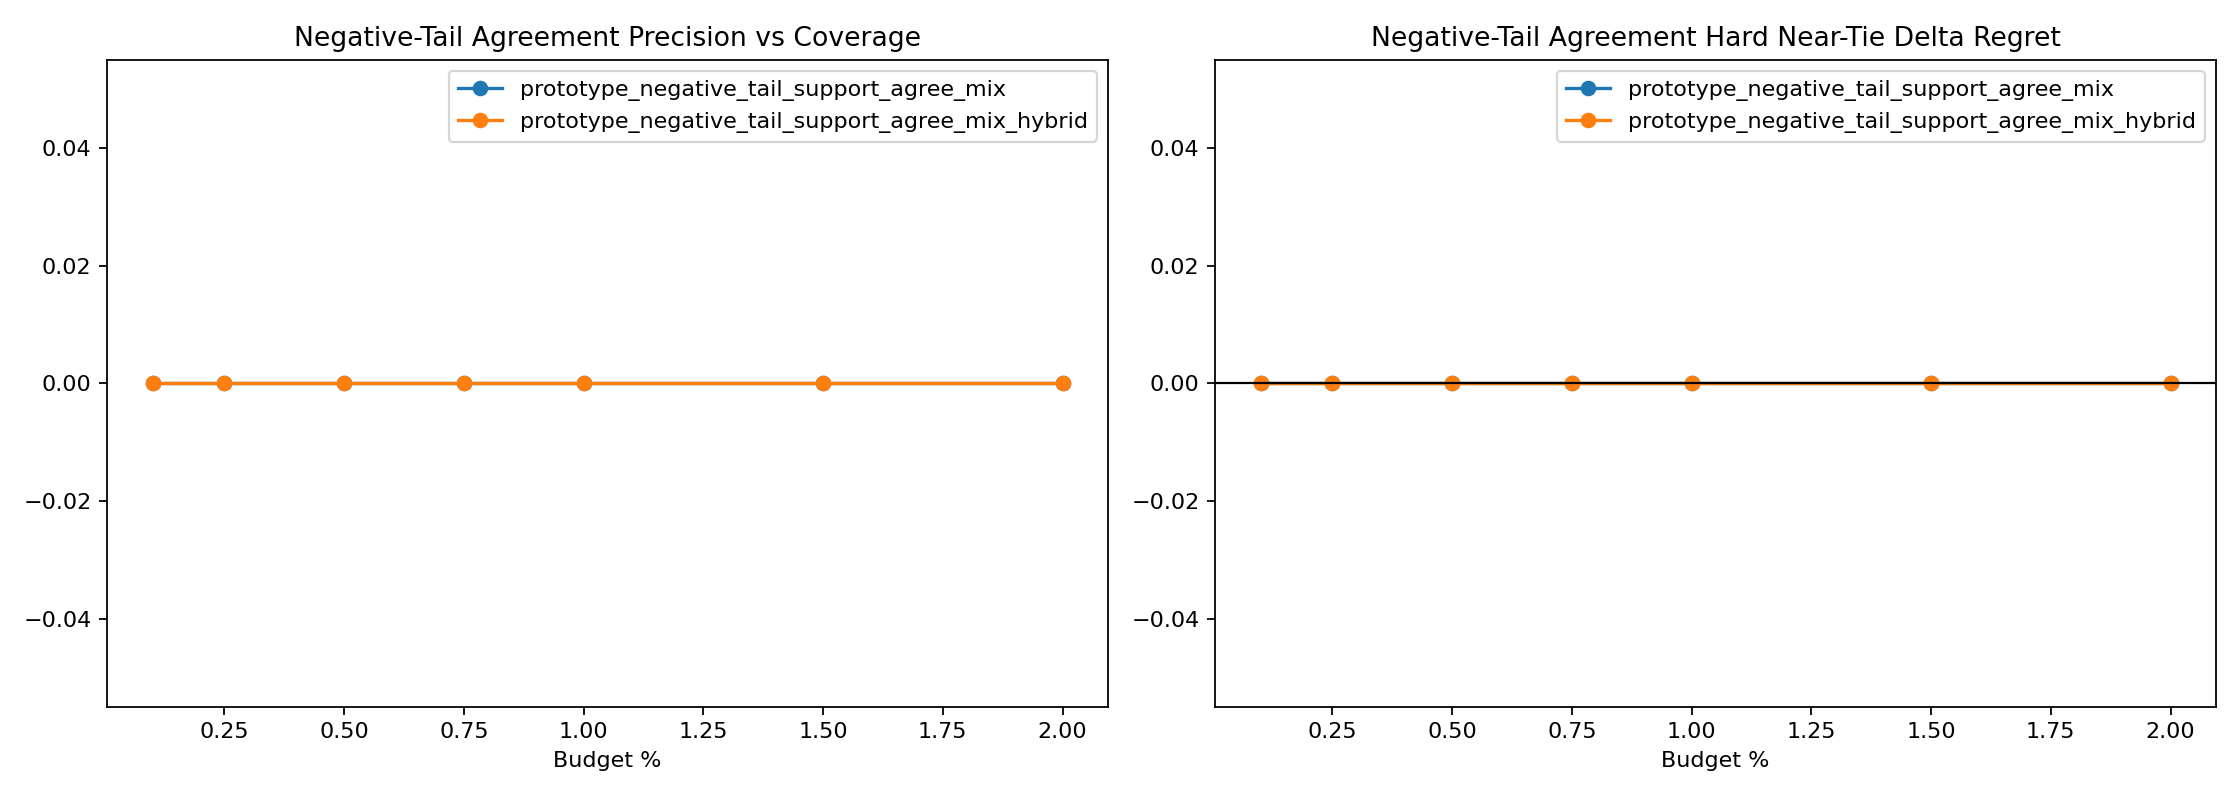

Source data for this figure (header and first rows):
variant, split, budget_pct, slice, decisions, coverage, defer_precision, false_positive_rate, harmful_selection_rate, correction_rate, new_error_rate, base_target_match, system_target_match, mean_delta_regret, mean_delta_miss
prototype_negative_tail_support_agree_mi…, heldout, 0.1, overall, 8683, 0.001037, 0.0, 1.0, 0.0, 0.0, 0.0, 0.9651, 0.9651, 0.0, 0.0
prototype_negative_tail_support_agree_mi…, heldout, 0.1, stable_positive_v2, 4, 0.0, 0.0, 0.0, 0.0, 0.0, 0.0, 0.0, 0.0, 0.0, 0.0
prototype_negative_tail_support_agree_mi…, heldout, 0.1, hard_near_tie, 1489, 0.00403, 0.0, 1.0, 0.0, 0.0, 0.0, 0.9053, 0.9053, 0.0, 0.0
prototype_negative_tail_support_agree_mi…, heldout, 0.1, high_headroom_near_tie, 70, 0.0, 0.0, 0.0, 0.0, 0.0, 0.0, 0.0, 0.0, 0.0, 0.0
prototype_negative_tail_support_agree_mi…, heldout, 0.1, baseline_error_near_tie, 144, 0.01389, 0.0, 1.0, 0.0, 0.0, 0.0, 0.02083, 0.02083, 0.0, 0.0
prototype_negative_tail_support_agree_mi…, heldout, 0.1, large_gap_control, 1921, 0.0, 0.0, 0.0, 0.0, 0.0, 0.0, 0.9979, 0.9979, 0.0, 0.0
prototype_negative_tail_support_agree_mi…, heldout, 0.25, overall, 8683, 0.002534, 0.0, 1.0, 0.0, 0.0, 0.0, 0.9651, 0.9651, 0.0, 0.0
prototype_negative_tail_support_agree_mi…, heldout, 0.25, stable_positive_v2, 4, 0.0, 0.0, 0.0, 0.0, 0.0, 0.0, 0.0, 0.0, 0.0, 0.0
prototype_negative_tail_support_agree_mi…, heldout, 0.25, hard_near_tie, 1489, 0.01075, 0.0, 1.0, 0.0, 0.0, 0.0, 0.9053, 0.9053, 0.0, 0.0
prototype_negative_tail_support_agree_mi…, heldout, 0.25, high_headroom_near_tie, 70, 0.02857, 0.0, 1.0, 0.0, 0.0, 0.0, 0.0, 0.0, 0.0, 0.0
prototype_negative_tail_support_agree_mi…, heldout, 0.25, baseline_error_near_tie, 144, 0.02778, 0.0, 1.0, 0.0, 0.0, 0.0, 0.02083, 0.02083, 0.0, 0.0
prototype_negative_tail_support_agree_mi…, heldout, 0.25, large_gap_control, 1921, 0.0, 0.0, 0.0, 0.0, 0.0, 0.0, 0.9979, 0.9979, 0.0, 0.0
prototype_negative_tail_support_agree_mi…, heldout, 0.5, overall, 8683, 0.005067, 0.0, 1.0, 0.0, 0.0, 0.0, 0.9651, 0.9651, 0.0, 0.0
prototype_negative_tail_support_agree_mi…, heldout, 0.5, stable_positive_v2, 4, 0.0, 0.0, 0.0, 0.0, 0.0, 0.0, 0.0, 0.0, 0.0, 0.0
prototype_negative_tail_support_agree_mi…, heldout, 0.5, hard_near_tie, 1489, 0.02082, 0.0, 1.0, 0.0, 0.0, 0.0, 0.9053, 0.9053, 0.0, 0.0
prototype_negative_tail_support_agree_mi…, heldout, 0.5, high_headroom_near_tie, 70, 0.05714, 0.0, 1.0, 0.0, 0.0, 0.0, 0.0, 0.0, 0.0, 0.0
prototype_negative_tail_support_agree_mi…, heldout, 0.5, baseline_error_near_tie, 144, 0.05556, 0.0, 1.0, 0.0, 0.0, 0.0, 0.02083, 0.02083, 0.0, 0.0
prototype_negative_tail_support_agree_mi…, heldout, 0.5, large_gap_control, 1921, 0.0005206, 0.0, 1.0, 0.0, 0.0, 0.0, 0.9979, 0.9979, 0.0, 0.0
prototype_negative_tail_support_agree_mi…, heldout, 0.75, overall, 8683, 0.007601, 0.0, 1.0, 0.0, 0.0, 0.0, 0.9651, 0.9651, 0.0, 0.0
prototype_negative_tail_support_agree_mi…, heldout, 0.75, stable_positive_v2, 4, 0.0, 0.0, 0.0, 0.0, 0.0, 0.0, 0.0, 0.0, 0.0, 0.0
prototype_negative_tail_support_agree_mi…, heldout, 0.75, hard_near_tie, 1489, 0.02888, 0.0, 1.0, 0.0, 0.0, 0.0, 0.9053, 0.9053, 0.0, 0.0
prototype_negative_tail_support_agree_mi…, heldout, 0.75, high_headroom_near_tie, 70, 0.08571, 0.0, 1.0, 0.0, 0.0, 0.0, 0.0, 0.0, 0.0, 0.0
prototype_negative_tail_support_agree_mi…, heldout, 0.75, baseline_error_near_tie, 144, 0.07639, 0.0, 1.0, 0.0, 0.0, 0.0, 0.02083, 0.02083, 0.0, 0.0
prototype_negative_tail_support_agree_mi…, heldout, 0.75, large_gap_control, 1921, 0.001041, 0.0, 1.0, 0.0, 0.0, 0.0, 0.9979, 0.9979, 0.0, 0.0
prototype_negative_tail_support_agree_mi…, heldout, 1.0, overall, 8683, 0.01002, 0.0, 1.0, 0.0, 0.0, 0.0, 0.9651, 0.9651, 0.0, 0.0
prototype_negative_tail_support_agree_mi…, heldout, 1.0, stable_positive_v2, 4, 0.0, 0.0, 0.0, 0.0, 0.0, 0.0, 0.0, 0.0, 0.0, 0.0
prototype_negative_tail_support_agree_mi…, heldout, 1.0, hard_near_tie, 1489, 0.03694, 0.0, 1.0, 0.0, 0.0, 0.0, 0.9053, 0.9053, 0.0, 0.0
prototype_negative_tail_support_agree_mi…, heldout, 1.0, high_headroom_near_tie, 70, 0.1143, 0.0, 1.0, 0.0, 0.0, 0.0, 0.0, 0.0, 0.0, 0.0
prototype_negative_tail_support_agree_mi…, heldout, 1.0, baseline_error_near_tie, 144, 0.1042, 0.0, 1.0, 0.0, 0.0, 0.0, 0.02083, 0.02083, 0.0, 0.0
prototype_negative_tail_support_agree_mi…, heldout, 1.0, large_gap_control, 1921, 0.001041, 0.0, 1.0, 0.0, 0.0, 0.0, 0.9979, 0.9979, 0.0, 0.0
prototype_negative_tail_support_agree_mi…, heldout, 1.5, overall, 8683, 0.01509, 0.0, 1.0, 0.0, 0.0, 0.0, 0.9651, 0.9651, 0.0, 0.0
prototype_negative_tail_support_agree_mi…, heldout, 1.5, stable_positive_v2, 4, 0.0, 0.0, 0.0, 0.0, 0.0, 0.0, 0.0, 0.0, 0.0, 0.0
prototype_negative_tail_support_agree_mi…, heldout, 1.5, hard_near_tie, 1489, 0.04701, 0.0, 1.0, 0.0, 0.0, 0.0, 0.9053, 0.9053, 0.0, 0.0
prototype_negative_tail_support_agree_mi…, heldout, 1.5, high_headroom_near_tie, 70, 0.1429, 0.0, 1.0, 0.0, 0.0, 0.0, 0.0, 0.0, 0.0, 0.0
prototype_negative_tail_support_agree_mi…, heldout, 1.5, baseline_error_near_tie, 144, 0.1528, 0.0, 1.0, 0.0, 0.0, 0.0, 0.02083, 0.02083, 0.0, 0.0
prototype_negative_tail_support_agree_mi…, heldout, 1.5, large_gap_control, 1921, 0.003123, 0.0, 1.0, 0.0, 0.0, 0.0, 0.9979, 0.9979, 0.0, 0.0
prototype_negative_tail_support_agree_mi…, heldout, 2.0, overall, 8683, 0.01578, 0.0, 1.0, 0.007299, 0.0, 0.0001152, 0.9651, 0.965, 0.0008826, 0.0
prototype_negative_tail_support_agree_mi…, heldout, 2.0, stable_positive_v2, 4, 0.0, 0.0, 0.0, 0.0, 0.0, 0.0, 0.0, 0.0, 0.0, 0.0
prototype_negative_tail_support_agree_mi…, heldout, 2.0, hard_near_tie, 1489, 0.04835, 0.0, 1.0, 0.0, 0.0, 0.0, 0.9053, 0.9053, 0.0, 0.0
prototype_negative_tail_support_agree_mi…, heldout, 2.0, high_headroom_near_tie, 70, 0.1429, 0.0, 1.0, 0.0, 0.0, 0.0, 0.0, 0.0, 0.0, 0.0
prototype_negative_tail_support_agree_mi…, heldout, 2.0, baseline_error_near_tie, 144, 0.1528, 0.0, 1.0, 0.0, 0.0, 0.0, 0.02083, 0.02083, 0.0, 0.0
prototype_negative_tail_support_agree_mi…, heldout, 2.0, large_gap_control, 1921, 0.003644, 0.0, 1.0, 0.0, 0.0, 0.0, 0.9979, 0.9979, 0.0, 0.0
prototype_negative_tail_support_agree_mi…, heldout, 0.1, overall, 8683, 0.001037, 0.0, 1.0, 0.0, 0.0, 0.0, 0.9651, 0.9653, -0.001918, 0.0
prototype_negative_tail_support_agree_mi…, heldout, 0.1, stable_positive_v2, 4, 0.0, 0.0, 0.0, 0.0, 0.0, 0.0, 0.0, 0.0, 0.0, 0.0
prototype_negative_tail_support_agree_mi…, heldout, 0.1, hard_near_tie, 1489, 0.0, 0.0, 0.0, 0.0, 0.0, 0.0, 0.9053, 0.9053, 0.0, 0.0
prototype_negative_tail_support_agree_mi…, heldout, 0.1, high_headroom_near_tie, 70, 0.0, 0.0, 0.0, 0.0, 0.0, 0.0, 0.0, 0.0, 0.0, 0.0
prototype_negative_tail_support_agree_mi…, heldout, 0.1, baseline_error_near_tie, 144, 0.0, 0.0, 0.0, 0.0, 0.0, 0.0, 0.02083, 0.02083, 0.0, 0.0
prototype_negative_tail_support_agree_mi…, heldout, 0.1, large_gap_control, 1921, 0.0005206, 0.0, 1.0, 0.0, 0.0, 0.0, 0.9979, 0.9979, 0.0, 0.0
prototype_negative_tail_support_agree_mi…, heldout, 0.25, overall, 8683, 0.002534, 0.0, 1.0, 0.0, 0.0, 0.0, 0.9651, 0.9653, -0.001918, 0.0
prototype_negative_tail_support_agree_mi…, heldout, 0.25, stable_positive_v2, 4, 0.0, 0.0, 0.0, 0.0, 0.0, 0.0, 0.0, 0.0, 0.0, 0.0
prototype_negative_tail_support_agree_mi…, heldout, 0.25, hard_near_tie, 1489, 0.0006716, 0.0, 1.0, 0.0, 0.0, 0.0, 0.9053, 0.9053, 0.0, 0.0
prototype_negative_tail_support_agree_mi…, heldout, 0.25, high_headroom_near_tie, 70, 0.01429, 0.0, 1.0, 0.0, 0.0, 0.0, 0.0, 0.0, 0.0, 0.0
prototype_negative_tail_support_agree_mi…, heldout, 0.25, baseline_error_near_tie, 144, 0.006944, 0.0, 1.0, 0.0, 0.0, 0.0, 0.02083, 0.02083, 0.0, 0.0
prototype_negative_tail_support_agree_mi…, heldout, 0.25, large_gap_control, 1921, 0.002082, 0.0, 1.0, 0.0, 0.0, 0.0, 0.9979, 0.9979, 0.0, 0.0
prototype_negative_tail_support_agree_mi…, heldout, 0.5, overall, 8683, 0.003455, 0.0, 1.0, 0.0, 0.0, 0.0, 0.9651, 0.9654, -0.003169, -0.0001152
prototype_negative_tail_support_agree_mi…, heldout, 0.5, stable_positive_v2, 4, 0.0, 0.0, 0.0, 0.0, 0.0, 0.0, 0.0, 0.0, 0.0, 0.0
prototype_negative_tail_support_agree_mi…, heldout, 0.5, hard_near_tie, 1489, 0.0006716, 0.0, 1.0, 0.0, 0.0, 0.0, 0.9053, 0.9053, 0.0, 0.0
prototype_negative_tail_support_agree_mi…, heldout, 0.5, high_headroom_near_tie, 70, 0.01429, 0.0, 1.0, 0.0, 0.0, 0.0, 0.0, 0.0, 0.0, 0.0
prototype_negative_tail_support_agree_mi…, heldout, 0.5, baseline_error_near_tie, 144, 0.006944, 0.0, 1.0, 0.0, 0.0, 0.0, 0.02083, 0.02083, 0.0, 0.0
prototype_negative_tail_support_agree_mi…, heldout, 0.5, large_gap_control, 1921, 0.002603, 0.0, 1.0, 0.0, 0.0, 0.0, 0.9979, 0.9979, 0.0, 0.0
... 24 more rows
